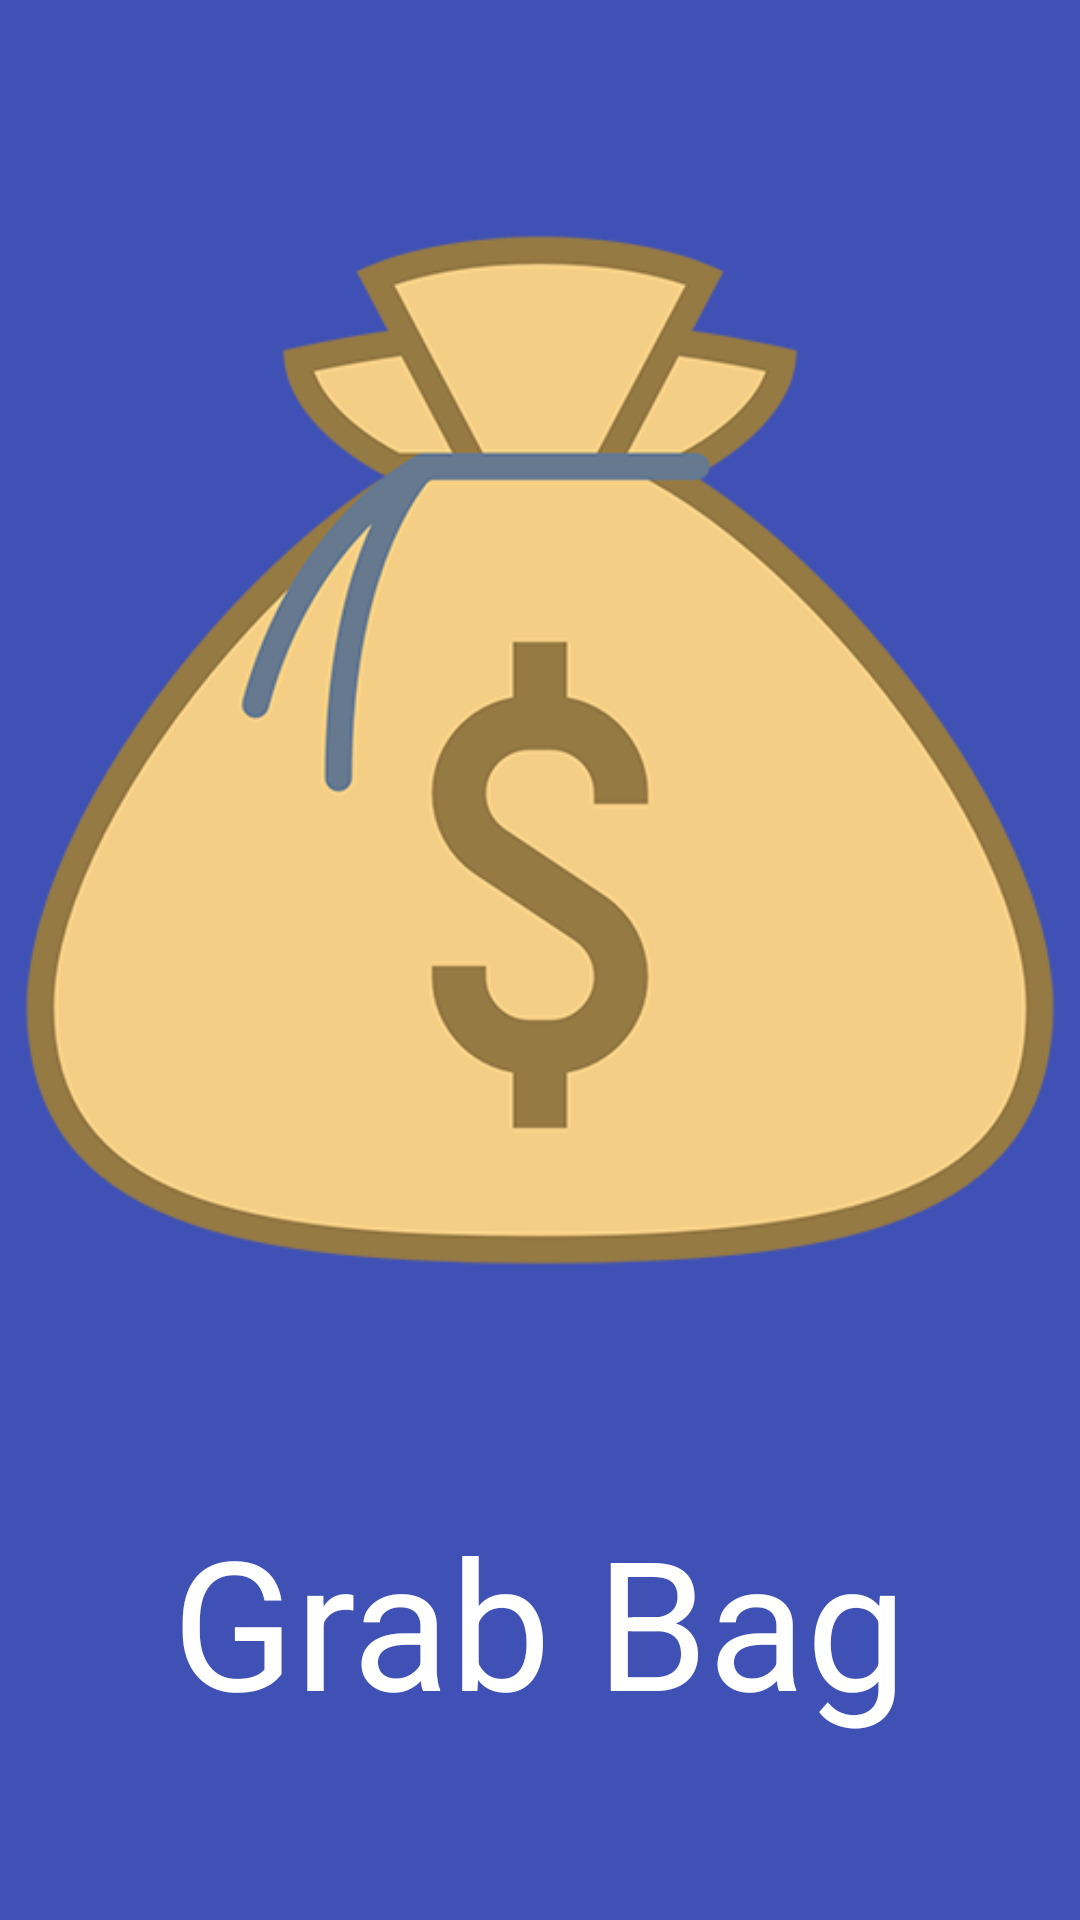

Here is an Android app screen rendered from its layout file. Give the layout XML and the strings, colors and styles it references.
<!-- AndroidManifest.xml: application theme AppTheme -->
<!-- res/layout/activity_splash_screen.xml -->
<?xml version="1.0" encoding="utf-8"?>
<RelativeLayout xmlns:android="http://schemas.android.com/apk/res/android"
    xmlns:app="http://schemas.android.com/apk/res-auto"
    xmlns:tools="http://schemas.android.com/tools"
    android:layout_width="match_parent"
    android:layout_height="match_parent"
    android:background="@color/colorPrimary"
    tools:context="com.jrdbnntt.cop4656.grabbag.app.SplashScreenActivity">

    <ImageView
        android:id="@+id/ivMoneyBag"
        android:layout_width="wrap_content"
        android:layout_height="wrap_content"
        android:src="@drawable/money"/>
    <TextView
        android:layout_below="@id/ivMoneyBag"
        android:layout_centerHorizontal="true"
        android:textSize="60dp"
        android:textColor="#FFFFFF"
        android:layout_width="wrap_content"
        android:layout_height="wrap_content"
        android:text="Grab Bag"/>

</RelativeLayout>
<!-- resources referenced by this layout -->
<resources>
  <color name="colorPrimary">#3F51B5</color>
  <!-- drawable money: png bitmap (drawable, 44594 bytes) -->
  <style name="AppTheme" parent="Theme.AppCompat.Light.DarkActionBar">
          
          <item name="colorPrimary">@color/colorPrimary</item>
          <item name="colorPrimaryDark">@color/colorPrimaryDark</item>
          <item name="colorAccent">@color/colorAccent</item>
      </style>
  <color name="colorPrimaryDark">#303F9F</color>
  <color name="colorAccent">#FF4081</color>
</resources>
